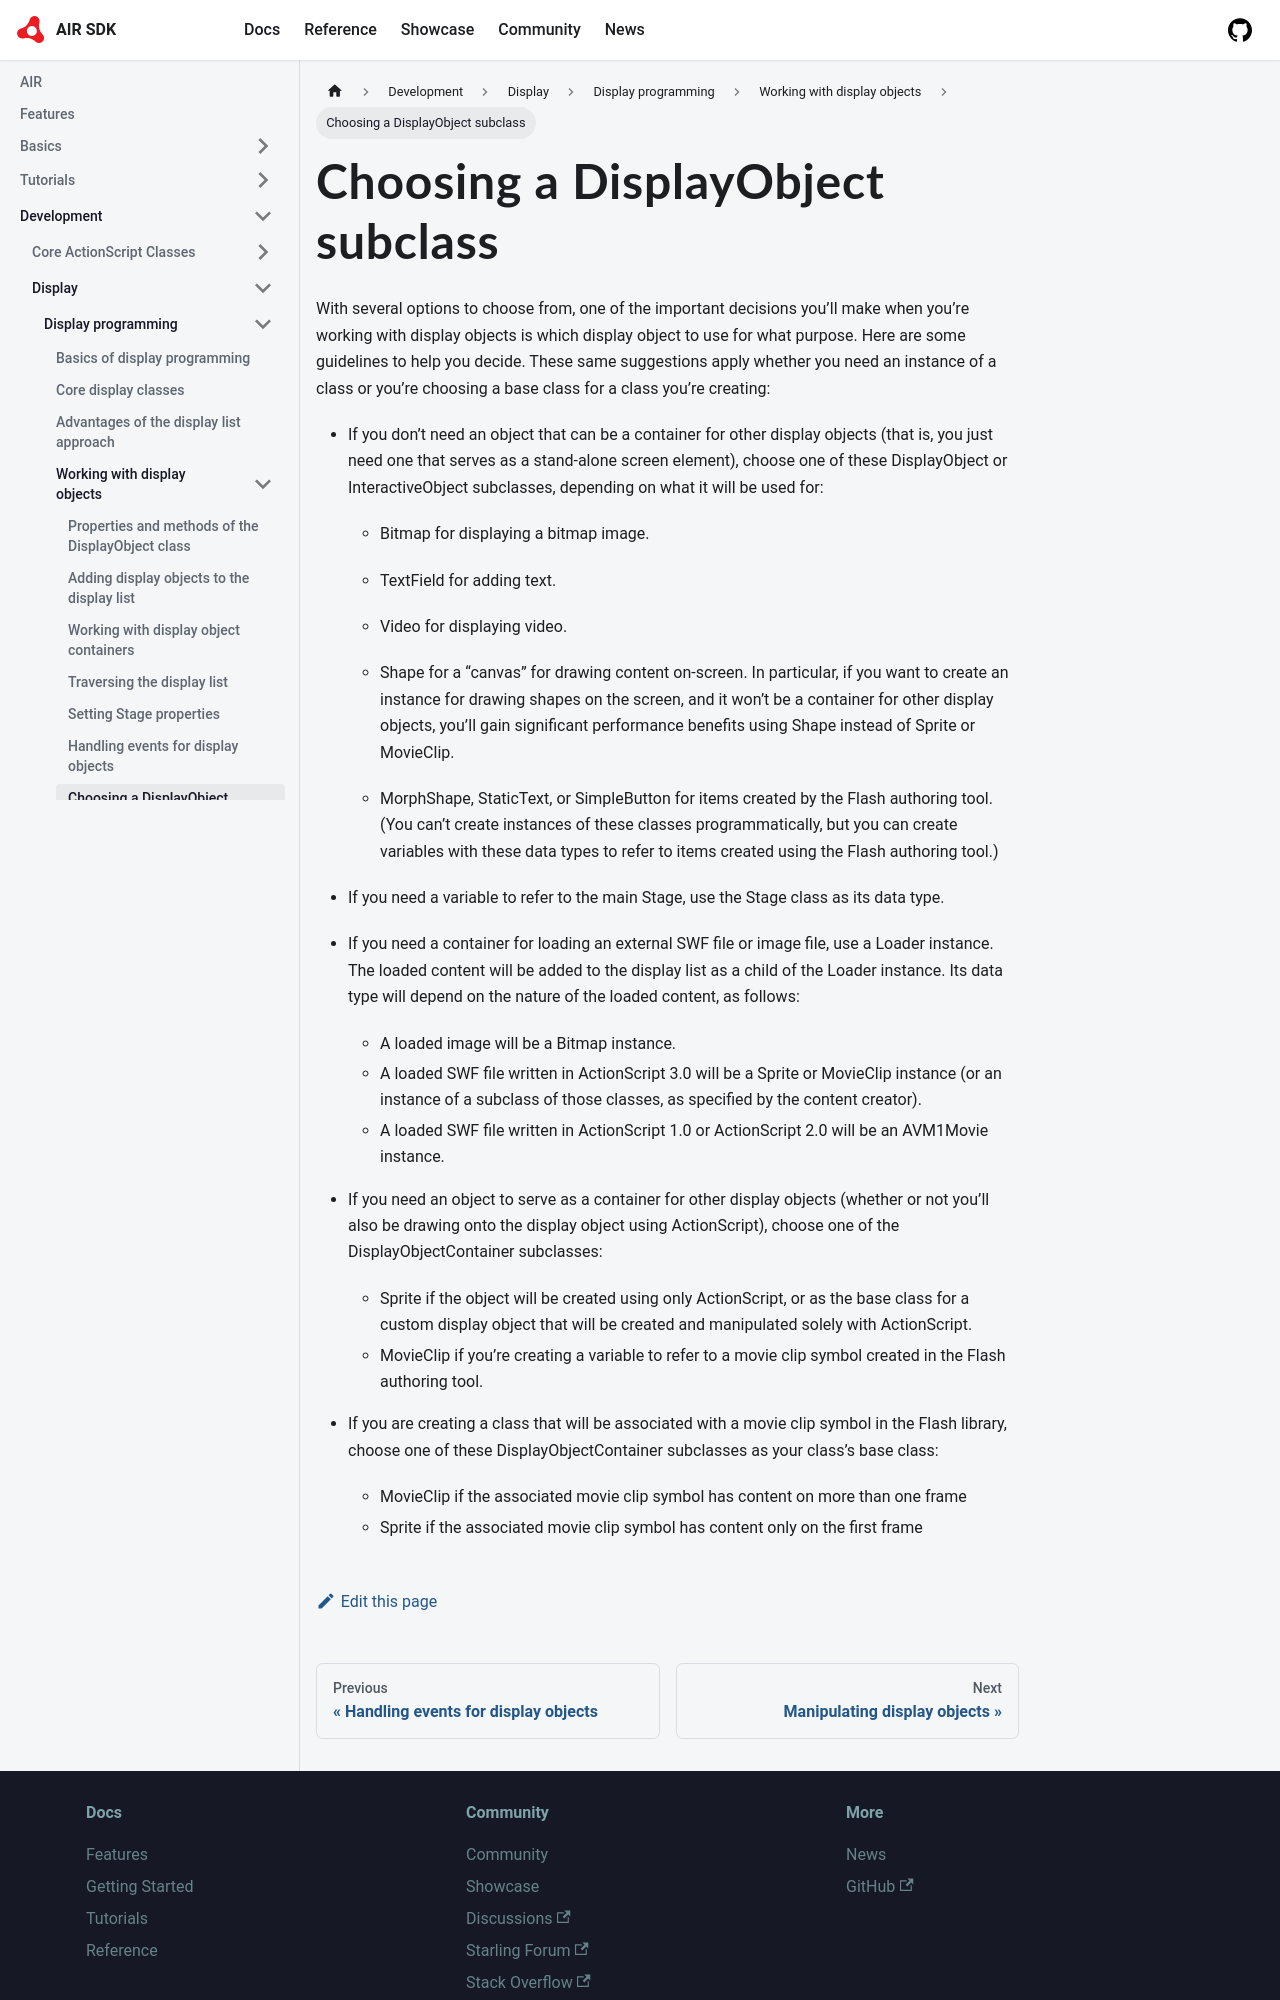

repository: airsdk/airsdk.dev · page: docs/development/display/display-programming/working-with-display-objects/choosing-a-displayobject-subclass.html · generator: docusaurus

---
title: Choosing a DisplayObject subclass
sidebar_position: 8
---

With several options to choose from, one of the important decisions you’ll make when you’re working with display objects is which display object to use for what purpose. Here are some guidelines to help you decide. These same suggestions apply whether you need an instance of a class or you’re choosing a base class for a class you’re creating:

- If you don’t need an object that can be a container for other display objects (that is, you just need one that serves as a stand-alone screen element), choose one of these DisplayObject or InteractiveObject subclasses, depending on what it will be used for:

  - Bitmap for displaying a bitmap image.
  - TextField for adding text.
  - Video for displaying video.

  - Shape for a “canvas” for drawing content on-screen. In particular, if you want to create an instance for drawing shapes on the screen, and it won’t be a container for other display objects, you’ll gain significant performance benefits using Shape instead of Sprite or MovieClip.

  - MorphShape, StaticText, or SimpleButton for items created by the Flash authoring tool. (You can’t create instances of these classes programmatically, but you can create variables with these data types to refer to items created using the Flash authoring tool.)

- If you need a variable to refer to the main Stage, use the Stage class as its data type.

- If you need a container for loading an external SWF file or image file, use a Loader instance. The loaded content will be added to the display list as a child of the Loader instance. Its data type will depend on the nature of the loaded content, as follows:

  - A loaded image will be a Bitmap instance.
  - A loaded SWF file written in ActionScript 3.0 will be a Sprite or MovieClip instance (or an instance of a subclass of those classes, as specified by the content creator).
  - A loaded SWF file written in ActionScript 1.0 or ActionScript 2.0 will be an AVM1Movie instance.

- If you need an object to serve as a container for other display objects (whether or not you’ll also be drawing onto the display object using ActionScript), choose one of the DisplayObjectContainer subclasses:

  - Sprite if the object will be created using only ActionScript, or as the base class for a custom display object that will be created and manipulated solely with ActionScript.
  - MovieClip if you’re creating a variable to refer to a movie clip symbol created in the Flash authoring tool.
